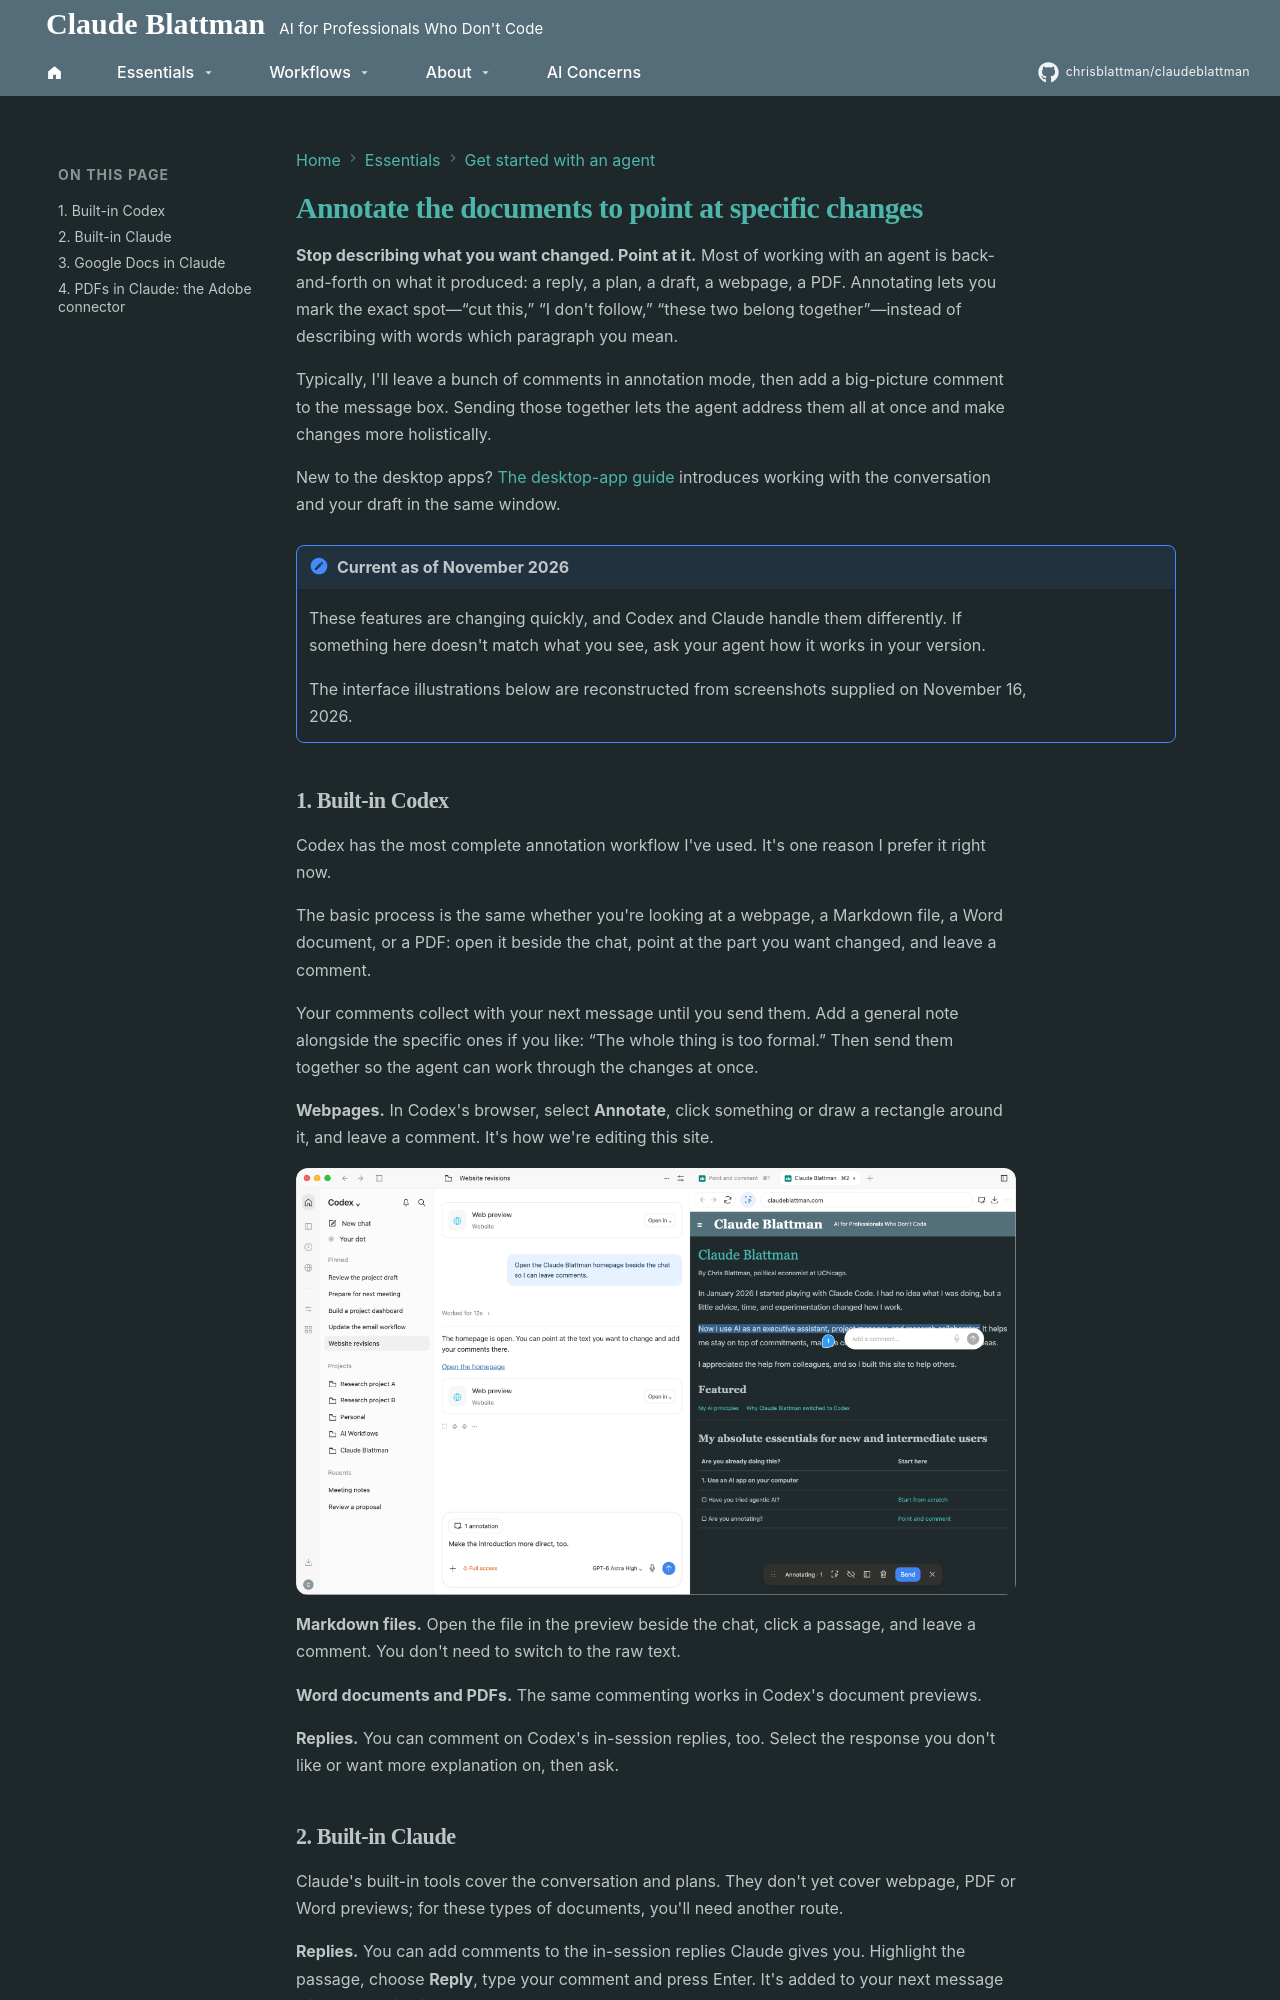

repository: chrisblattman/claudeblattman · page: starter-kit/annotating/index.html · generator: mkdocs

---
description: Mark up what your agent made—replies, plans, drafts, webpages and documents—and send all your comments at once. How it works in Codex and Claude, as of November 2026.
---

<!-- DRAFT (drafts/annotation-20261116). Items marked VERIFY are from Chris's
     Nov 12 description or the Nov 6 demo and have not been retested. Check each
     in the app before publishing; cut anything that doesn't hold up.
     Google Docs and Adobe sections come from Shay's Nov 16 tests
     (ANNOTATION_TESTS_GOOGLE_DOCS / ANNOTATION_TESTS_ADOBE in the relaunch folder). -->

# Annotate the documents to point at specific changes

**Stop describing what you want changed. Point at it.** Most of working with an agent is back-and-forth on what it produced: a reply, a plan, a draft, a webpage, a PDF. Annotating lets you mark the exact spot—“cut this,” “I don't follow,” “these two belong together”—instead of describing with words which paragraph you mean.

Typically, I'll leave a bunch of comments in annotation mode, then add a big-picture comment to the message box. Sending those together lets the agent address them all at once and make changes more holistically.

New to the desktop apps? [The desktop-app guide](from-terminal.md) introduces working with the conversation and your draft in the same window.

!!! note "Current as of November 2026"
    These features are changing quickly, and Codex and Claude handle them differently. If something here doesn't match what you see, ask your agent how it works in your version.

    The interface illustrations below are reconstructed from screenshots supplied on November 16, 2026.

## 1. Built-in Codex

Codex has the most complete annotation workflow I've used. It's one reason I prefer it right now.

The basic process is the same whether you're looking at a webpage, a Markdown file, a Word document, or a PDF: open it beside the chat, point at the part you want changed, and leave a comment.

<!-- VERIFY (Shay, Nov 6 demo): comments queue below the chat box until sent. Confirm exact wording of the controls. -->
Your comments collect with your next message until you send them. Add a general note alongside the specific ones if you like: “The whole thing is too formal.” Then send them together so the agent can work through the changes at once.

**Webpages.** In Codex's browser, select **Annotate**, click something or draw a rectangle around it, and leave a comment. It's how we're editing this site.

![Illustration of Codex browser annotation on the Claude Blattman homepage](../images/annotation-examples/codex-browser.png)

<!-- VERIFY (Chris, Nov 12): comments directly on the formatted Markdown preview. He thought this was new. -->
**Markdown files.** Open the file in the preview beside the chat, click a passage, and leave a comment. You don't need to switch to the raw text.

<!-- VERIFY (Chris, Nov 12): same annotation on Word and PDF previews. -->
**Word documents and PDFs.** The same commenting works in Codex's document previews.

**Replies.** You can comment on Codex's in-session replies, too. Select the response you don't like or want more explanation on, then ask.

<!-- SCREENSHOT: one tested Codex example — a comment on a draft, the queued comments, and the agent's revision. Date the screenshots. -->
